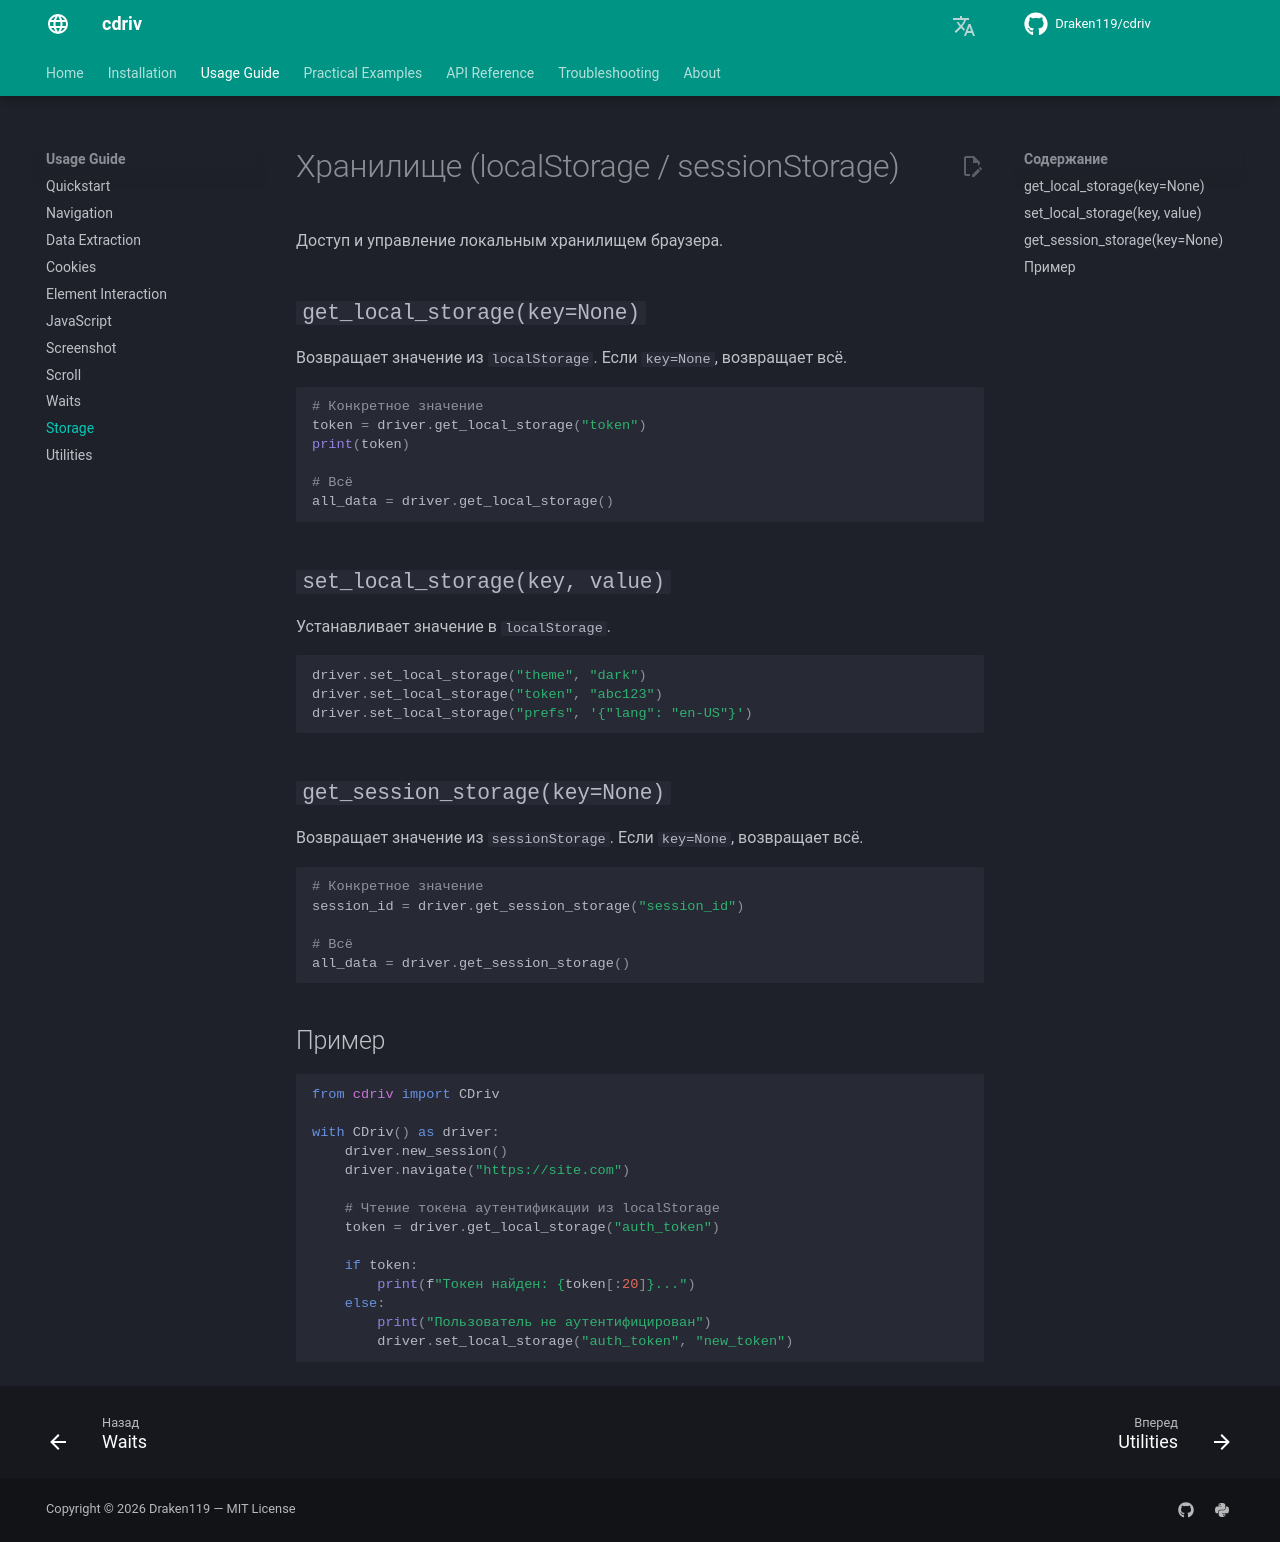

repository: Draken119/cdriv · page: ru/usage/storage/index.html · generator: mkdocs

# Хранилище (localStorage / sessionStorage)

Доступ и управление локальным хранилищем браузера.

## `get_local_storage(key=None)`

Возвращает значение из `localStorage`. Если `key=None`, возвращает всё.

```python
# Конкретное значение
token = driver.get_local_storage("token")
print(token)

# Всё
all_data = driver.get_local_storage()
```

## `set_local_storage(key, value)`

Устанавливает значение в `localStorage`.

```python
driver.set_local_storage("theme", "dark")
driver.set_local_storage("token", "abc123")
driver.set_local_storage("prefs", '{"lang": "en-US"}')
```

## `get_session_storage(key=None)`

Возвращает значение из `sessionStorage`. Если `key=None`, возвращает всё.

```python
# Конкретное значение
session_id = driver.get_session_storage("session_id")

# Всё
all_data = driver.get_session_storage()
```

## Пример

```python
from cdriv import CDriv

with CDriv() as driver:
    driver.new_session()
    driver.navigate("https://site.com")

    # Чтение токена аутентификации из localStorage
    token = driver.get_local_storage("auth_token")

    if token:
        print(f"Токен найден: {token[:20]}...")
    else:
        print("Пользователь не аутентифицирован")
        driver.set_local_storage("auth_token", "new_token")
```
